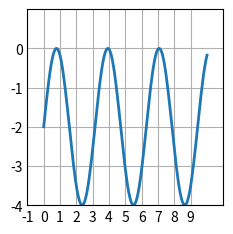

Source code (Python):
import matplotlib as mpl
import matplotlib.pyplot as plt
import numpy as np

plt.style.use('_mpl-gallery')

# make data
x = np.linspace(0, 10, 160)
y = 2 * np.sin(2 * x) - 2

# plot
fig, ax = plt.subplots()
ax.xaxis.label.set_fontsize('x-large')
ax.plot(x, y, linewidth=2.0)

ax.set(xlim=(0, 11), xticks=np.arange(-1, 10),
       ylim=(-4, 1), yticks=np.arange(-4, 1))

plt.show()